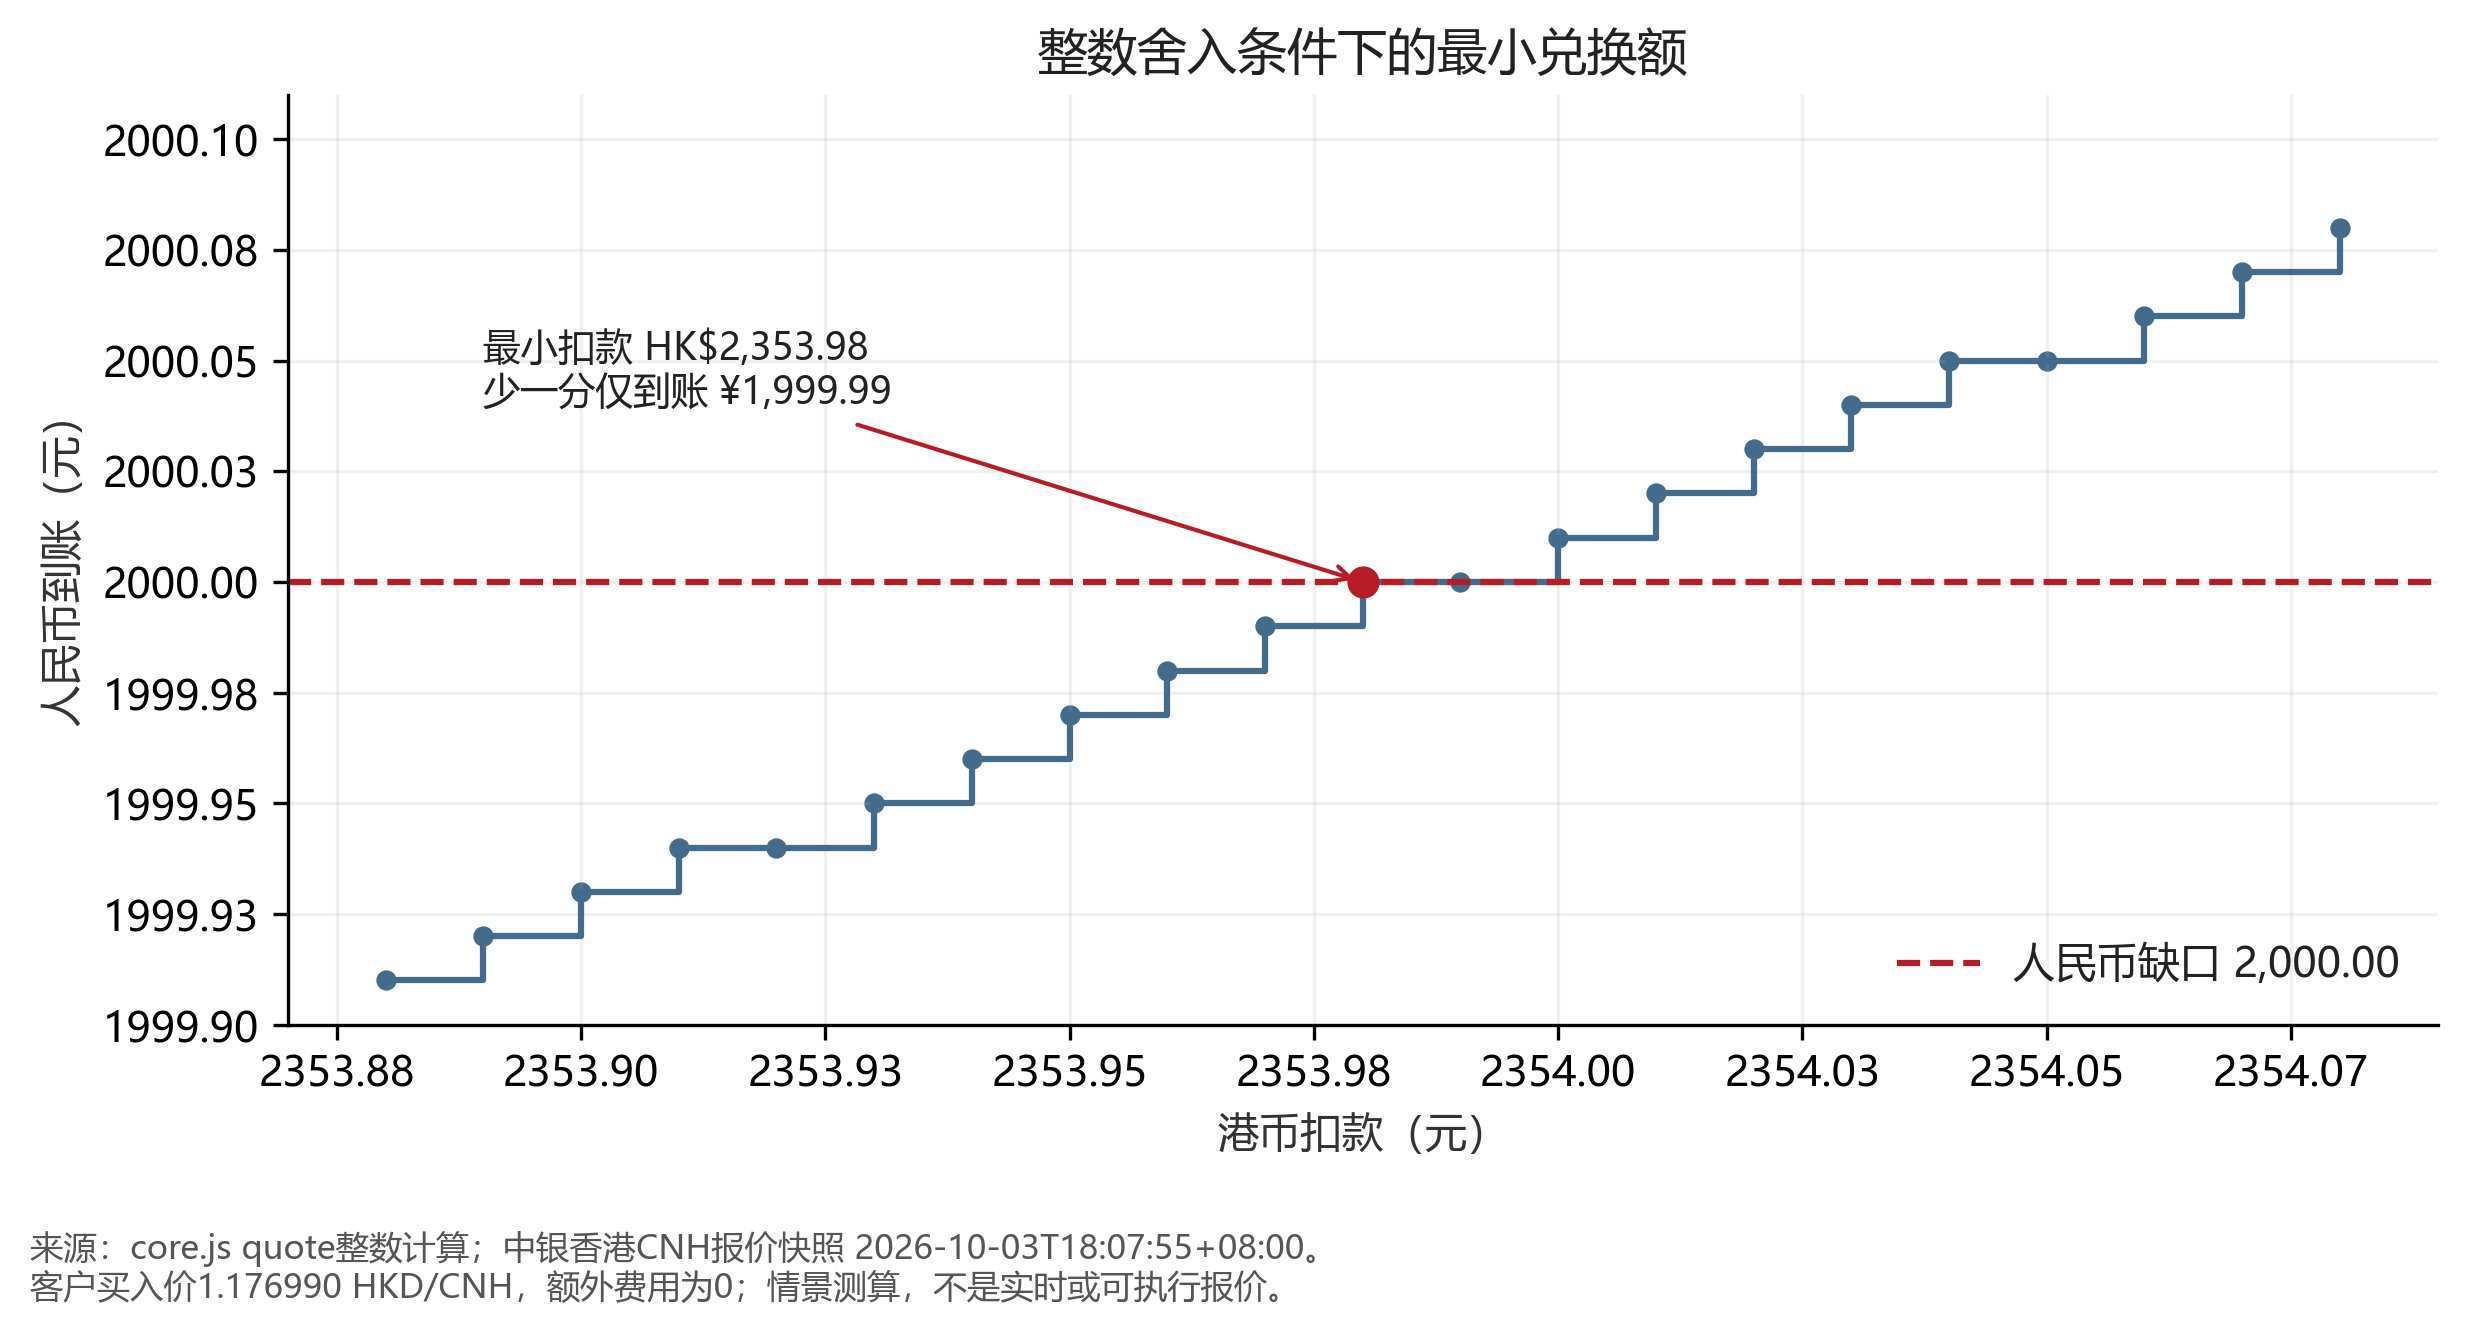

Source data for this figure (header and first rows):
debit, fee, received
235388, 0, 199991
235389, 0, 199992
235390, 0, 199993
235391, 0, 199994
235392, 0, 199994
235393, 0, 199995
235394, 0, 199996
235395, 0, 199997
235396, 0, 199998
235397, 0, 199999
235398, 0, 200000
235399, 0, 200000
235400, 0, 200001
235401, 0, 200002
235402, 0, 200003
235403, 0, 200004
235404, 0, 200005
235405, 0, 200005
235406, 0, 200006
235407, 0, 200007
235408, 0, 200008
